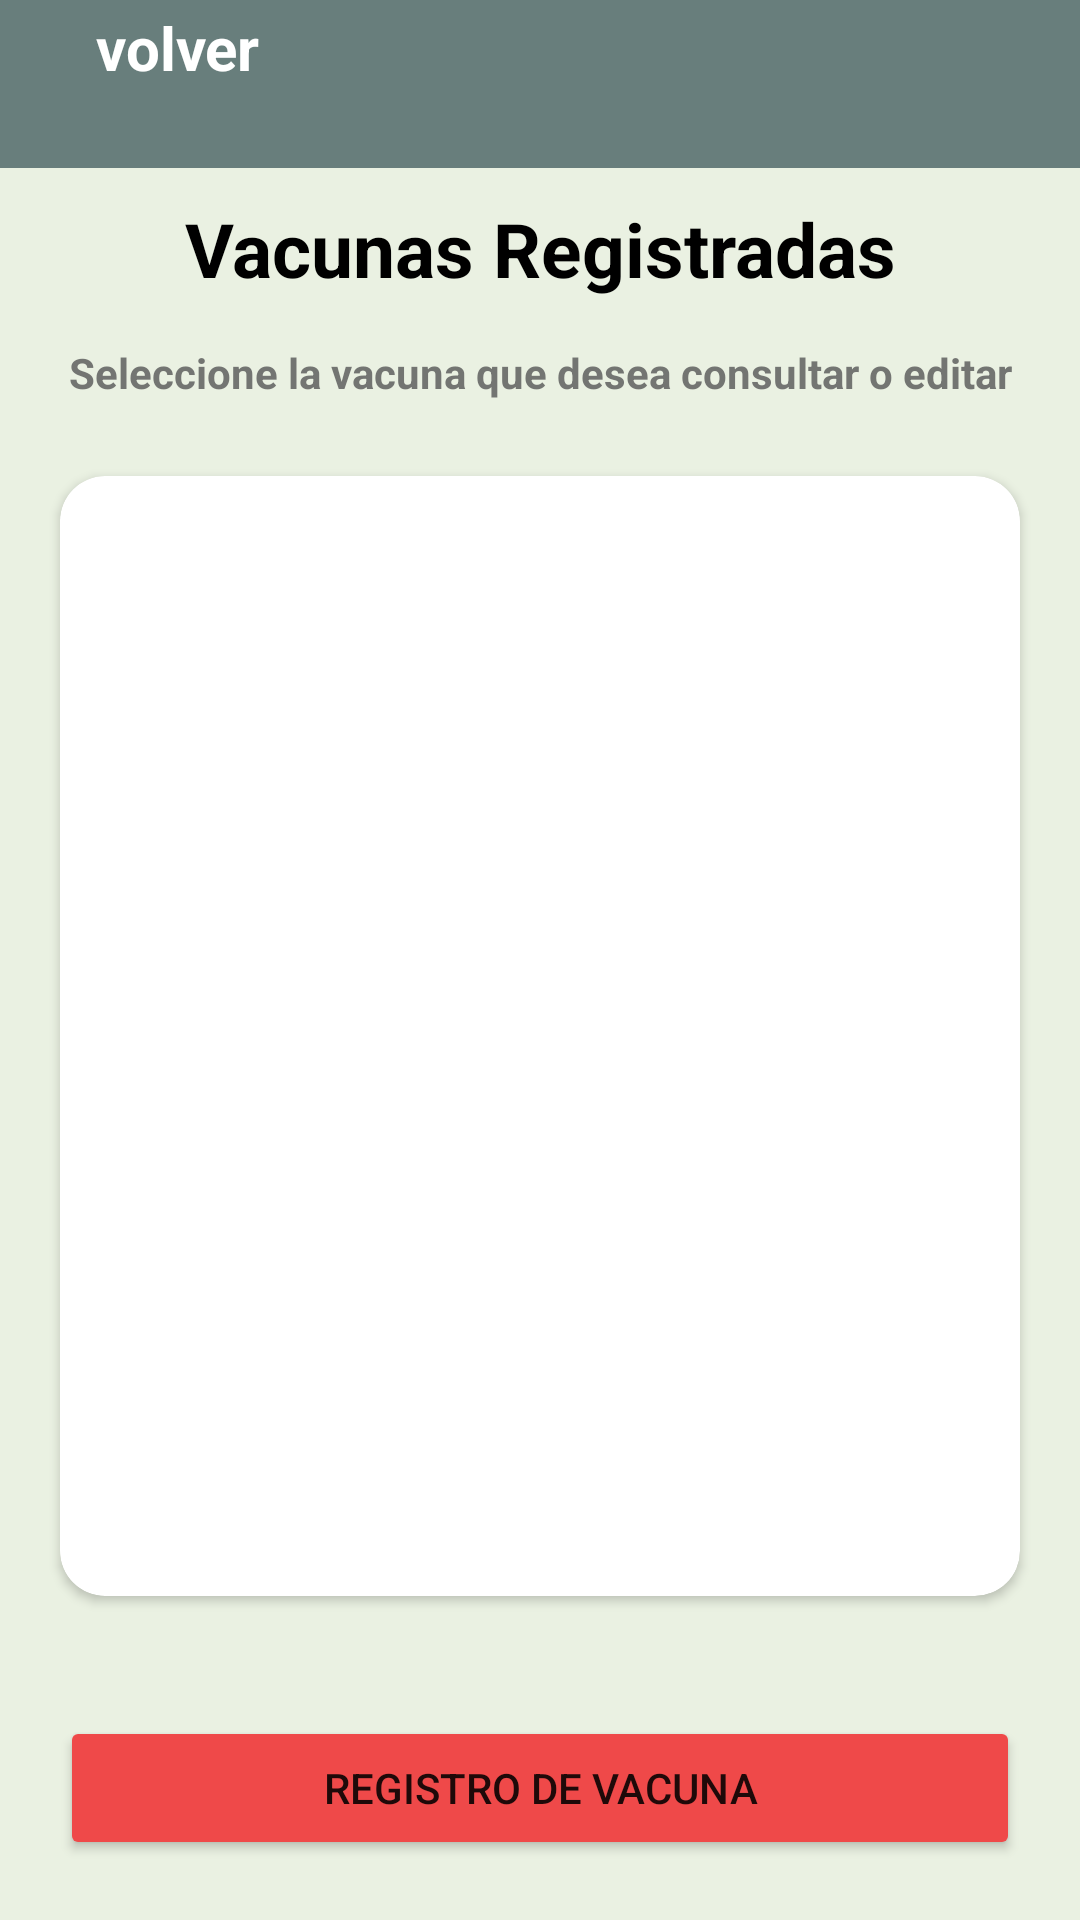

Android layout source for this screen:
<!-- AndroidManifest.xml: application theme Theme.LivestockProject -->
<!-- res/layout/activity_rv_vaccine.xml -->
<?xml version="1.0" encoding="utf-8"?>
<androidx.constraintlayout.widget.ConstraintLayout xmlns:android="http://schemas.android.com/apk/res/android"
    xmlns:app="http://schemas.android.com/apk/res-auto"
    xmlns:tools="http://schemas.android.com/tools"
    android:layout_width="match_parent"
    android:layout_height="match_parent"
    android:background="@color/background_app"
    tools:context=".ui.Vaccine.consult.rvVaccine.RvVaccineActivity">

    <include
        android:id="@+id/viewToolBar"
        layout="@layout/view_tool_bar"
        app:layout_constraintBottom_toTopOf="@+id/tvRegisteredCows"
        app:layout_constraintEnd_toEndOf="parent"
        app:layout_constraintStart_toStartOf="parent"
        app:layout_constraintTop_toTopOf="parent" />

    <TextView
        android:id="@+id/tvRegisteredCows"
        android:layout_width="0dp"
        android:layout_height="wrap_content"
        android:layout_marginVertical="10dp"
        android:text="@string/registered_vaccines"
        android:textAlignment="center"
        android:textColor="@color/black"
        android:textSize="25sp"
        android:textStyle="bold"
        app:layout_constraintBottom_toTopOf="@+id/tvDescription"
        app:layout_constraintEnd_toEndOf="parent"
        app:layout_constraintStart_toStartOf="parent"
        app:layout_constraintTop_toBottomOf="@+id/viewToolBar" />

    <TextView
        android:id="@+id/tvDescription"
        android:layout_width="wrap_content"
        android:layout_height="wrap_content"
        android:layout_margin="5dp"
        android:text="@string/text_select_vaccine_to_consult"
        android:textAlignment="center"
        android:textColor="@color/gray"
        android:textStyle="bold"
        app:layout_constraintBottom_toTopOf="@+id/cvRecycler"
        app:layout_constraintEnd_toEndOf="parent"
        app:layout_constraintStart_toStartOf="parent"
        app:layout_constraintTop_toBottomOf="@+id/tvRegisteredCows" />

    <androidx.cardview.widget.CardView
        android:id="@+id/cvRecycler"
        android:layout_width="0dp"
        android:layout_height="0dp"
        android:layout_margin="20dp"
        app:cardCornerRadius="15dp"
        app:layout_constraintBottom_toTopOf="@+id/btnRegisterVaccine"
        app:layout_constraintEnd_toEndOf="parent"
        app:layout_constraintStart_toStartOf="parent"
        app:layout_constraintTop_toBottomOf="@+id/tvDescription">

        <androidx.recyclerview.widget.RecyclerView
            android:id="@+id/rvVaccines"
            android:layout_width="match_parent"
            android:layout_height="match_parent"
            android:layout_margin="10dp" />

    </androidx.cardview.widget.CardView>

    <Button
        android:id="@+id/btnRegisterVaccine"
        android:layout_width="0dp"
        android:layout_height="wrap_content"
        android:layout_margin="20dp"
        android:backgroundTint="@color/button_red"
        android:text="@string/register_vaccine"
        app:layout_constraintBottom_toBottomOf="parent"
        app:layout_constraintEnd_toEndOf="parent"
        app:layout_constraintStart_toStartOf="parent"
        app:layout_constraintTop_toBottomOf="@+id/cvRecycler" />

</androidx.constraintlayout.widget.ConstraintLayout>
<!-- res/layout/view_tool_bar.xml (included above) -->
<?xml version="1.0" encoding="utf-8"?>
<FrameLayout
    xmlns:android="http://schemas.android.com/apk/res/android"
    xmlns:app="http://schemas.android.com/apk/res-auto"
    android:layout_width="match_parent"
    android:layout_height="?actionBarSize"
    android:background="@color/toolBar"
    app:layout_constraintTop_toTopOf="parent">

    <LinearLayout
        android:id="@+id/back"
        android:layout_width="wrap_content"
        android:layout_height="wrap_content"
        android:gravity="center"
        android:orientation="horizontal">

        <ImageView
            android:layout_width="wrap_content"
            android:layout_height="wrap_content"
            android:padding="16dp"
            android:src="@drawable/back_icon" />

        <TextView
            android:layout_width="wrap_content"
            android:layout_height="wrap_content"
            android:text="volver"
            android:textColor="@color/white"
            android:textSize="20sp"
            android:textStyle="bold" />

    </LinearLayout>
</FrameLayout>
<!-- resources referenced by this layout -->
<resources>
  <color name="background_app">#EAF1E2</color>
  <color name="black">#FF000000</color>
  <color name="button_red">#EF4949</color>
  <color name="gray">#D75D5E5D</color>
  <color name="toolBar">#687E7C</color>
  <color name="white">#FFFFFFFF</color>
  <string name="register_vaccine">Registro de Vacuna</string>
  <string name="registered_vaccines">Vacunas Registradas</string>
  <string name="text_select_vaccine_to_consult">Seleccione la vacuna que desea consultar o editar</string>
  <style name="Theme.LivestockProject" parent="Theme.MaterialComponents.DayNight.NoActionBar">
          
          <item name="colorPrimary">@color/toolBar</item>
          <item name="colorPrimaryVariant">@color/toolBar</item>
          <item name="colorOnPrimary">@color/white</item>
          
          <item name="colorSecondary">@color/teal_200</item>
          <item name="colorSecondaryVariant">@color/teal_700</item>
          <item name="colorOnSecondary">@color/black</item>
          
          <item name="android:statusBarColor">?attr/colorPrimaryVariant</item>
          
      </style>
  <color name="teal_200">#FF03DAC5</color>
  <color name="teal_700">#FF018786</color>
</resources>
